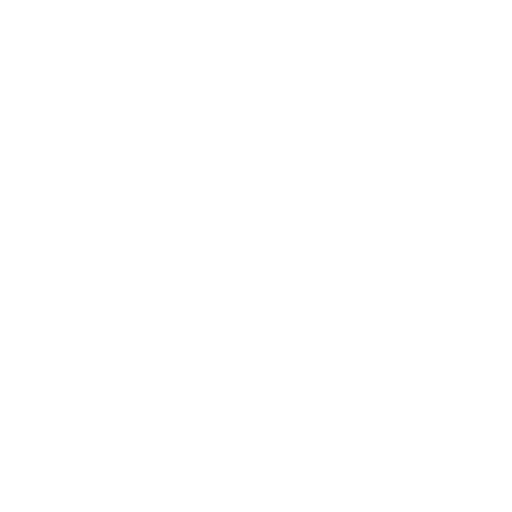
t = 0.00 s
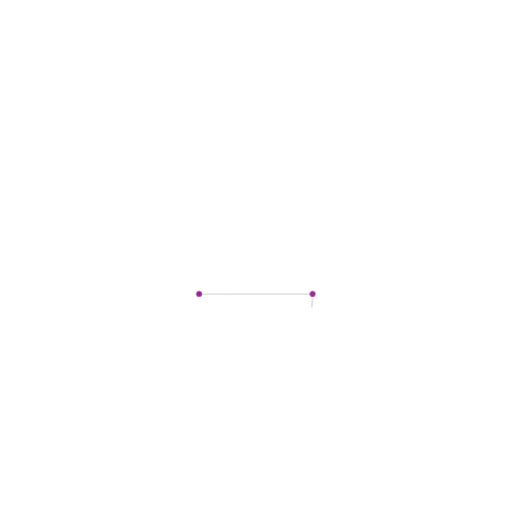
t = 1.63 s
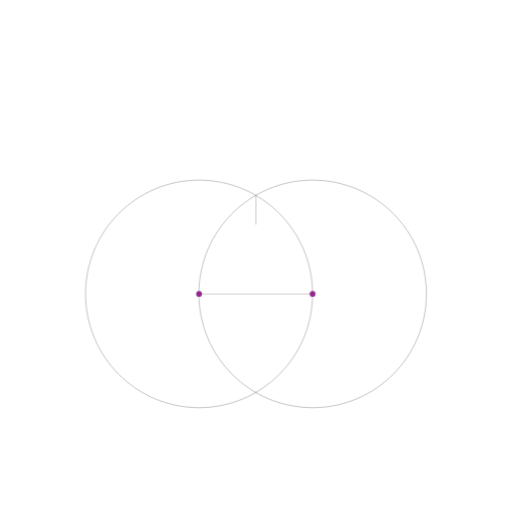
t = 3.20 s
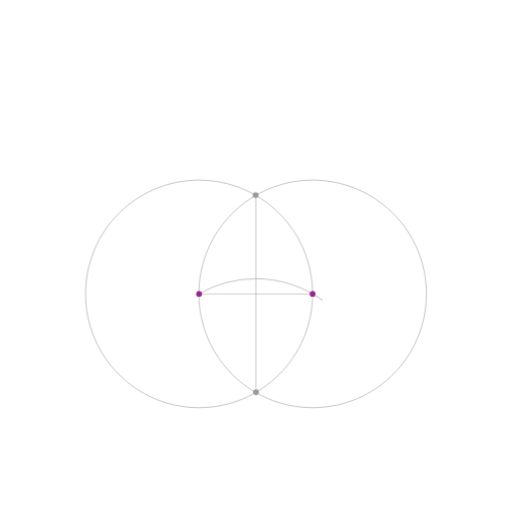
t = 4.93 s
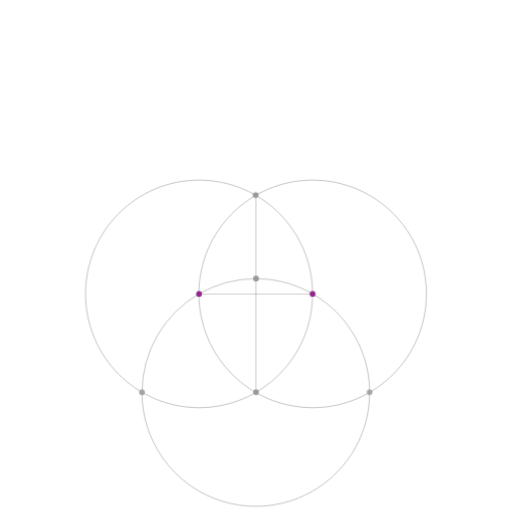
t = 6.58 s
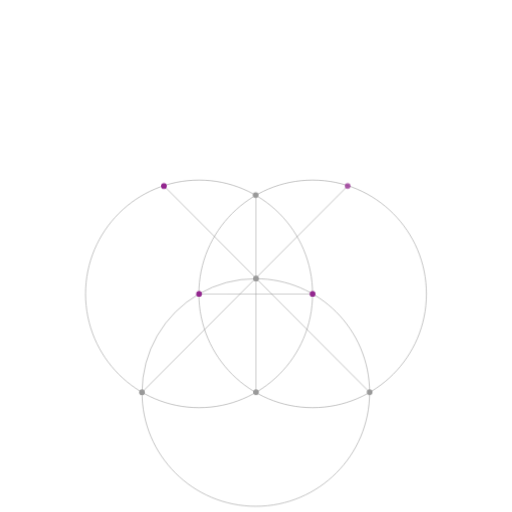
t = 8.30 s

The animated SVG that drew these frames (rendered in a browser with its animation timeline set to each time). Animation: 25 CSS @keyframes rules; frames cover the first 8.30 s, repeats indefinitely.

<svg xmlns="http://www.w3.org/2000/svg" viewBox="0 0 900 900">
  <defs>
    <style>
      .cls-1, .cls-10, .cls-11, .cls-2, .cls-3, .cls-4, .cls-5, .cls-7 {
        fill: none;
        stroke-miterlimit: 10;
      }
  
      .cls-1 {
        stroke: #999;
      }

      .cls-2 {
        stroke: #8cc63f;
      }

      .cls-2, .cls-3, .cls-4, .cls-5 {
        stroke-width: 2px;
      }

      .cls-3 {
        stroke: #3fa9f5;
      }

      .cls-4 {
        stroke: #662d91;
      }

      .cls-5 {
        stroke: #29abe2;
      }

      .cls-6 {
        fill: #93278f;
      }

      .cls-7 {
        stroke: #663695;
      }

      .cls-10, .cls-11, .cls-7 {
        stroke-width: 3px;
      }

      .cls-8 {
        fill: #29abe2;
      }

      .cls-9 {
        fill: #662d91;
      }

      .cls-10 {
        stroke: #93278f;
      }

      .cls-11 {
        stroke: #a96ad9;
      }

      .cls-12 {
        fill: #999;
      }

      .cls-13 {
        fill: #a96ad9;
      }

      * {
    animation-duration: 30s;
    animation-timing-function: cubic-bezier(0.645, 0.045, 0.355, 1);
    animation-iteration-count: infinite;
    animation-fill-mode: both;
  stroke-dasharray: 2000;
    }


  #circle-ml { animation-name:circle-m; }
  #circle-mr { animation-name:circle-m; animation-delay:0.5s; }
  #citcle-tr { animation-name:circle-t; animation-delay:0.5s }
  #citcle-tr-2 { animation-name:circle-top; }
  #circle-tl { animation-name:circle-t; }
  #circle-bot { animation-name:circle-bot; }
  #penta-bot { animation-name:hor; }
  #vert-c { animation-name:vert-c; }
  #vert-l { animation-name:verts; animation-delay:0.5s }
  #vert-r { animation-name:verts; }
  #internal { animation-name:circum; }
  #external { animation-name:circum; animation-delay:0.5s}
  #star { animation-name:star; }
  #R { animation-name:R; animation-delay:0.5s }
  #r-2 { animation-name:R; }
  #penta-dots {  }
   #dot-top { animation-name:dot-top; }
   #dot-mr { animation-name:dot-m; animation-delay:0.5s }
   #dot-ml { animation-name:dot-m; }
   #dot-bl { animation-name:start-point }
   #dot-br { animation-name:dot-br; }
  #center { animation-name:center; }
  #inner-penta-dots {  }
   #in-tr { animation-name:inner-dots; }
   #in-tl { animation-name:inner-dots; animation-delay:0.2s}
   #in-ml { animation-name:inner-dots; animation-delay:0.4s}
   #in-mr { animation-name:inner-dots; animation-delay:0.6s}
   #in-bot { animation-name:inner-dots; animation-delay:0.8s}
  #pentagon { animation-name:pentagon; }
  #pentagon-big { animation-name:pentagon-big; }
#pentagon-small { animation-name:pentagon-small;  }
#to-center-lines {animation-name:to-center;}
  #grey-dots {  }
   #vert-c-dot { animation-name:vert-c-dot; }
   #vert-l-dot { animation-name:vert-dots; animation-delay:0.5s }
   #vert-r-dot { animation-name:vert-dots; animation-delay:0.5s }
   #cross { animation-name:vert-dots; }
   #vert-c-dot-bot { animation-name:vert-c-dot-bot; }
  #big-penta-dots {  }
   #big-ml { animation-name:big-dots; }
   #big-mr { animation-name:big-dots; animation-delay:0.2s }
   #big-tl { animation-name:big-dots; animation-delay:0.4s }
   #big-tr { animation-name:big-dots; animation-delay:0.6s }

@keyframes start-point {
    0% { opacity: 0; }
    5% { opacity: 1;}
    80% { opacity: 1 }
    90% { opacity: 0; }
    100% { opacity: 0; }
}

@keyframes dot-br {
    0% { opacity: 0; }
    2% { opacity: 0; }
    6% { opacity: 1;}
    80% { opacity: 1; }
    90% { opacity: 0; }
    100% { opacity: 0; }
}

@keyframes pre {
    0% { opacity: 0 }
    5% { opacity: 0.1;}
    95% { opacity: 0.1 }
    100% { opacity: 0 }
}

@keyframes hor {
    0% { stroke-dashoffset: 2000; opacity: 1  }
    2% { stroke-dashoffset: 2000; }
    10% { stroke-dashoffset: 0;  }
    40% { opacity: 1; }
    50% { opacity: 0; }
    100% { opacity: 0; }
}

@keyframes circle-m {
    0% { stroke-dashoffset: 2000; opacity: 1  }
    5% { stroke-dashoffset: 2000; }
    10% { stroke-dashoffset: 0;  }
    50% { opacity: 1; }
    60% { opacity: 0; }
    100% { opacity: 0; }
}

@keyframes vert-c-dot {
    0% { opacity: 0 }
    10% { opacity: 0 }
    15% { opacity: 1;}
    35% { opacity: 1 }
    42% { opacity: 0 }
    100% { opacity: 0 }
}

@keyframes vert-c-dot-bot {
    0% { opacity: 0 }
    10% { opacity: 0 }
    15% { opacity: 1;}
    50% { opacity: 1 }
    60% { opacity: 0 }
    100% { opacity: 0 }
}

@keyframes vert-c {
    0% { stroke-dashoffset: 2000; opacity: 1  }
    10% { stroke-dashoffset: 2000; }
    15% { stroke-dashoffset: 0;  }
    35% { opacity: 1; }
    42% { opacity: 0; }
    100% { opacity: 0; }
}

@keyframes circle-bot {
    0% { stroke-dashoffset: 2000; opacity: 1  }
    15% { stroke-dashoffset: 2000; }
    20% { stroke-dashoffset: 0;  }
    37% { opacity: 1; }
    42% { opacity: 0; }
    100% { opacity: 0; }
}

@keyframes vert-dots {
    0% { opacity: 0 }
    17% { opacity: 0 }
    22% { opacity: 1;}
    37% { opacity: 1 }
    42% { opacity: 0 }
    100% { opacity: 0 }
}

@keyframes verts {
    0% { stroke-dashoffset: 2000; opacity: 1  }
    22% { stroke-dashoffset: 2000; }
    27% { stroke-dashoffset: 0;  }
    32% { opacity: 1; }
    42% { opacity: 0; }
    100% { opacity: 0; }
}

@keyframes dot-m {
    0% { opacity: 0 }
    23% { opacity: 0 }
    28% { opacity: 1}
    80% { opacity: 1 }
    90% { opacity: 0 }
    100% { opacity: 0 }
}

@keyframes circle-t {
    0% { stroke-dashoffset: 2000; opacity: 1  }
    28% { stroke-dashoffset: 2000; }
    33% { stroke-dashoffset: 0;  }
    50% { opacity: 1; }
    60% { opacity: 0; }
    100% { opacity: 0; }
}

@keyframes circle-top {
    0% { stroke-dashoffset: 2000; opacity: 1  }
    33% { stroke-dashoffset: 2000; }
    38% { stroke-dashoffset: 0;  }
    50% { opacity: 1; }
    60% { opacity: 0; }
    100% { opacity: 0; }
}

@keyframes dot-top {
    0% { opacity: 0 }
    30% { opacity: 0 }
    35% { opacity: 1}
    80% { opacity: 1 }
    90% { opacity: 0 }
    100% { opacity: 0 }
}

@keyframes pentagon {
    0% { opacity: 0  }
    42% { opacity: 0 }
    50% { opacity: 1  }
    90% { opacity: 1; }
    100% { opacity: 0; }
}

@keyframes big-dots {
    0% { opacity: 0 }
    35% { opacity: 0 }
    40% { opacity: 1}
    50% { opacity: 1 }
    60% { opacity: 0 }
    100% { opacity: 0 }
}

@keyframes inner-dots {
    0% { opacity: 0  }
    37% { opacity: 0 }
    42% { opacity: 1  }
    60% { opacity: 1; }
    70% { opacity: 0; }
    100% { opacity: 0; }
}

@keyframes pentagon-big {
    0% { opacity: 0  }
    47% { opacity: 0 }
    52% { opacity: 1  }
    55% { opacity: 1; }
    60% { opacity: 0; }
    100% { opacity: 0; }
}

@keyframes pentagon-small {
    0% { opacity: 0  }
    50% { opacity: 0 }
    55% { opacity: 1  }
    60% { opacity: 0; }
    100% { opacity: 0; }
}

@keyframes to-center {
    0% { stroke-dashoffset: 2000; opacity: 1  }
    65% { stroke-dashoffset: 2000; }
    70% { stroke-dashoffset: 0;  }
    65% { opacity: 1; }
    75% { opacity: 0; }
    100% { opacity: 0; }
}

@keyframes star {
    0% { stroke-dashoffset: 2000; opacity: 1  }
    50% { stroke-dashoffset: 2000; }
    60% { stroke-dashoffset: 0;  }
    65% { opacity: 1; }
    70% { opacity: 0; }
    100% { opacity: 0; }
}

@keyframes center {
    0% { opacity: 0  }
    65% { opacity: 0 }
    75% { opacity: 1  }
    85% { opacity: 1; }
    95% { opacity: 0; }
    100% { opacity: 0; }
}

@keyframes circum {
    0% { stroke-dashoffset: 2000; opacity: 1  }
    75% { stroke-dashoffset: 2000; }
    80% { stroke-dashoffset: 0;  }
    82% { opacity: 1; }
    87% { opacity: 0; }
    100% { opacity: 0; }
}

@keyframes R {
    0% { stroke-dashoffset: 2000; opacity: 1  }
    72% { stroke-dashoffset: 2000; }
    77% { stroke-dashoffset: 0;  }
    82% { opacity: 1; }
    87% { opacity: 0; }
    100% { opacity: 0; }
}

    </style>
  </defs>
  <title>Pentagon</title>
  <g id="_09-Pentagon" data-name="09-Pentagon">
    <path id="circle-ml" class="cls-1" d="M549.41,516.6c0,110.46-89.32,200-199.5,200s-199.5-89.54-199.5-200,89.32-200,199.5-200,199.5,89.54,199.5,200"/>
    <path id="circle-mr" class="cls-1" d="M349.46,516.6c0-110.46,89.54-200,200-200s200,89.54,200,200-89.54,200-200,200-200-89.54-200-200"/>
    <path id="citcle-tr" class="cls-1" d="M549.46,516.62A199.58,199.58,0,0,1,411.63,326.84c0-110.18,89.32-199.49,199.49-199.49s199.49,89.32,199.49,199.49S721.3,526.33,611.12,526.33a199.34,199.34,0,0,1-61.66-9.71"/>
    <path id="citcle-tr-2" data-name="citcle-tr" class="cls-1" d="M288.3,327a198.59,198.59,0,0,1-38.21-117.43C250.09,99.36,339.41,10,449.59,10S649.08,99.36,649.08,209.54,559.76,409,449.59,409A199.22,199.22,0,0,1,288.3,327"/>
    <path id="circle-tl" class="cls-1" d="M350.34,517.12A199.83,199.83,0,0,1,288.17,527c-110.46,0-200-89.54-200-200s89.54-200,200-200,200,89.54,200,200A200.09,200.09,0,0,1,350.34,517.12"/>
    <path id="circle-bot" class="cls-1" d="M349.76,516.62a199.08,199.08,0,0,1,99.92-26.71c110.46,0,200,89.54,200,200s-89.54,200-200,200-200-89.54-200-200A199.92,199.92,0,0,1,349.76,516.62"/>
    <line id="penta-bot" class="cls-1" x1="349.81" y1="516.55" x2="549.46" y2="516.6"/>
    <line id="vert-c" class="cls-1" x1="449.68" y1="343.27" x2="449.68" y2="689.91"/>
    <line id="vert-l" class="cls-1" x1="249.62" y1="689.53" x2="611.12" y2="326.84"/>
    <line id="vert-r" class="cls-1" x1="650" y1="689.8" x2="288.26" y2="326.83"/>
    <path id="internal" class="cls-2" d="M449.63,516.69A137.33,137.33,0,1,1,587,379.36,137.33,137.33,0,0,1,449.63,516.69"/>
    <path id="external" class="cls-3" d="M449.63,209.54A169.82,169.82,0,1,1,279.81,379.36,169.82,169.82,0,0,1,449.63,209.54"/>
    <g id="to-center-lines">
      <line id="to-center-r" class="cls-1" x1="388.16" y1="399.26" x2="611.12" y2="326.83"/>
      <line id="to-center-br" class="cls-1" x1="411.63" y1="326.84" x2="549.41" y2="516.6"/>
      <line id="to-center-bl" class="cls-1" x1="488.2" y1="326.62" x2="349.91" y2="516.6"/>
      <line id="to-center-t" class="cls-1" x1="449.96" y1="444.16" x2="449.59" y2="209.54"/>
      <line id="to-center-l" class="cls-1" x1="511.84" y1="399.21" x2="288.3" y2="326.97"/>
    </g>
    <polyline id="star" class="cls-4" points="449.69 209.54 549.46 516.6 288.17 326.97 611.12 326.97 349.81 516.55 449.69 209.54"/>
    <line id="R" class="cls-5" x1="449.69" y1="378.97" x2="449.69" y2="209.54"/>
    <line id="r-2" data-name="r" class="cls-2" x1="449.68" y1="379.03" x2="449.68" y2="516.75"/>
    <g id="penta-dots">
      <circle id="dot-top" class="cls-6" cx="449.69" cy="209.54" r="5"/>
      <circle id="dot-mr" class="cls-6" cx="611.12" cy="326.84" r="5"/>
      <circle id="dot-ml" class="cls-6" cx="288.17" cy="326.97" r="5"/>
      <circle id="dot-bl" class="cls-6" cx="349.81" cy="516.55" r="5"/>
      <circle id="dot-br" class="cls-6" cx="549.46" cy="516.6" r="5"/>
    </g>
    <polyline id="pentagon-small" class="cls-7" points="449.96 444.16 511.84 399.21 488.2 326.62 411.76 326.6 388.16 399.26 449.96 444.16"/>
    <circle id="center" class="cls-8" cx="449.63" cy="378.97" r="5.02"/>
    <g id="inner-penta-dots">
      <circle id="in-ml" class="cls-9" cx="388.17" cy="399.31" r="5.02"/>
      <circle id="in-mr" class="cls-9" cx="511.34" cy="399.24" r="5.02"/>
      <circle id="in-tr" class="cls-9" cx="487.75" cy="326.97" r="5.02"/>
      <circle id="in-bot" class="cls-9" cx="450" cy="443.82" r="5.02"/>
      <circle id="in-tl" class="cls-9" cx="411.5" cy="326.97" r="5.02"/>
    </g>
    <polyline id="pentagon" class="cls-10" points="449.69 209.54 288.05 326.94 349.81 516.55 549.46 516.6 611.12 326.83 449.69 209.54"/>
    <polyline id="pentagon-big" class="cls-11" points="449.72 689.79 745.25 475.14 632.34 128.47 267.31 128.39 154.57 475.35 449.72 689.79"/>
    <g id="grey-dots">
      <circle id="vert-c-dot" class="cls-12" cx="449.42" cy="342.89" r="5"/>
      <circle id="vert-l-dot" class="cls-12" cx="249.62" cy="689.53" r="5"/>
      <circle id="vert-r-dot" class="cls-12" cx="649.77" cy="689.37" r="5"/>
      <circle id="cross" class="cls-12" cx="450.03" cy="489.53" r="5"/>
      <circle id="vert-c-dot-bot" class="cls-12" cx="450.03" cy="689.37" r="5"/>
    </g>
    <g id="big-penta-dots">
      <circle id="big-mr" class="cls-13" cx="745.86" cy="475.04" r="5"/>
      <circle id="big-tr" class="cls-13" cx="632.37" cy="128.29" r="5"/>
      <circle id="big-tl" class="cls-13" cx="268.23" cy="128.29" r="5"/>
      <circle id="big-ml" class="cls-13" cx="154.19" cy="475.04" r="5"/>
    </g>
  </g>
</svg>
